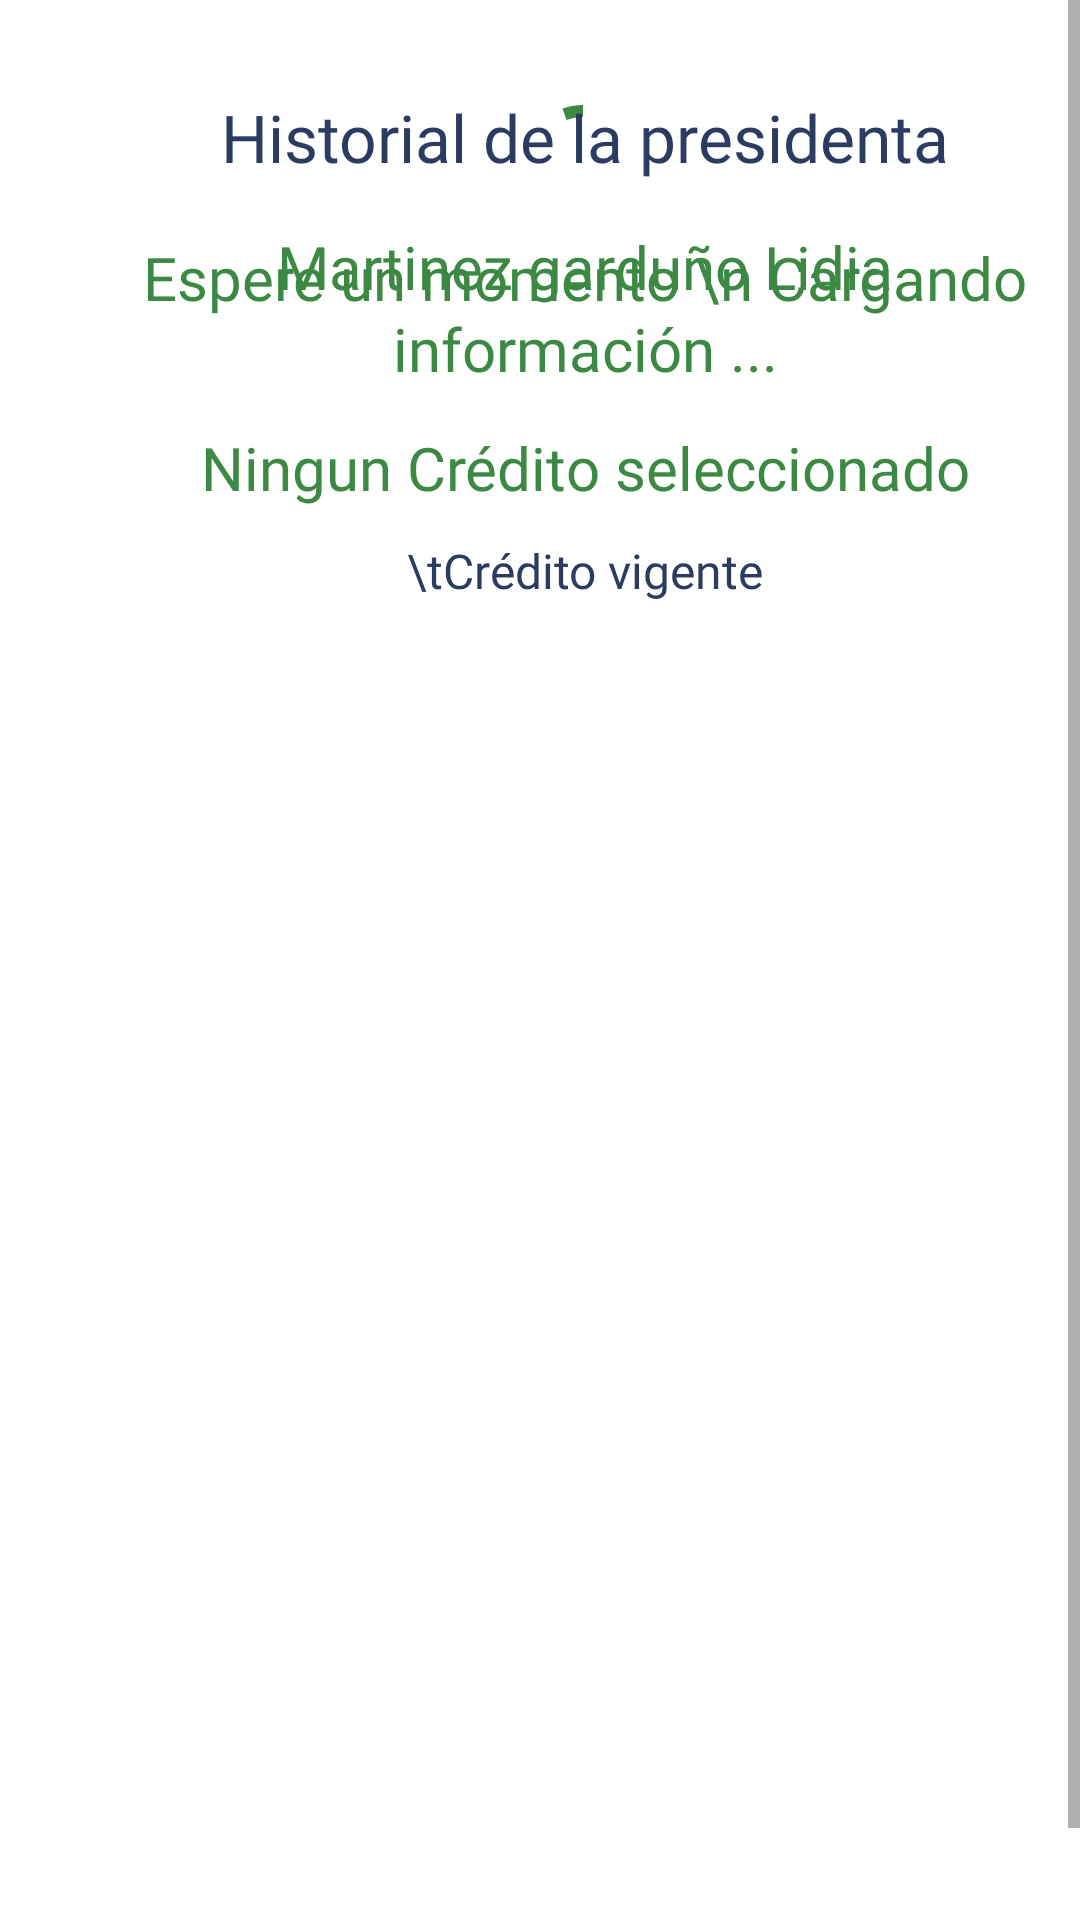

Produce the Android XML layout that renders to this screen, including the resource entries it uses.
<!-- AndroidManifest.xml: application theme Theme.AppPresidenta -->
<!-- res/layout/historial_activity.xml -->
<?xml version="1.0" encoding="utf-8"?>
<androidx.constraintlayout.widget.ConstraintLayout xmlns:android="http://schemas.android.com/apk/res/android"
    xmlns:app="http://schemas.android.com/apk/res-auto"
    xmlns:tools="http://schemas.android.com/tools"
    android:layout_width="match_parent"
    android:layout_height="match_parent"
    tools:context=".submenu.HistorialActivity">

    <ScrollView
        android:layout_width="match_parent"
        android:layout_height="match_parent"
        android:layout_marginBottom="16dp"
        android:fillViewport="true"
        app:layout_constraintBottom_toBottomOf="parent"
        app:layout_constraintEnd_toEndOf="parent"
        app:layout_constraintStart_toStartOf="parent">

        <androidx.constraintlayout.widget.ConstraintLayout
            android:id="@+id/relativeLayout2"
            android:layout_width="match_parent"
            android:layout_height="match_parent"
            android:layout_margin="15dp"
            app:layout_constraintBottom_toBottomOf="parent"
            app:layout_constraintEnd_toEndOf="parent"
            app:layout_constraintHorizontal_bias="0.493"
            app:layout_constraintStart_toStartOf="parent"
            app:layout_constraintTop_toTopOf="parent"
            app:layout_constraintVertical_bias="1.0">

            <com.google.android.material.progressindicator.CircularProgressIndicator
                android:id="@+id/cargando"
                android:layout_width="wrap_content"
                android:layout_height="wrap_content"
                android:layout_gravity="center"
                android:layout_marginTop="16dp"
                android:indeterminate="true"
                app:layout_constraintEnd_toEndOf="parent"
                app:layout_constraintHorizontal_bias="0.498"
                app:layout_constraintStart_toStartOf="parent"
                app:layout_constraintTop_toTopOf="@+id/relativeLayout2" />

            <TextView
                android:id="@+id/txtCargando"
                style="@style/textVerde"
                android:layout_width="wrap_content"
                android:layout_height="wrap_content"
                android:gravity="center"
                android:text="Espere un momento \n Cargando información ..."
                app:layout_constraintBottom_toBottomOf="parent"
                app:layout_constraintEnd_toEndOf="parent"
                app:layout_constraintStart_toStartOf="parent"
                app:layout_constraintTop_toBottomOf="@+id/cargando"
                app:layout_constraintVertical_bias="0.0" />

            <TextView
                android:id="@+id/txtHistorial"
                style="@style/textAzul"
                android:layout_width="wrap_content"
                android:layout_height="wrap_content"
                android:layout_marginTop="16dp"
                android:gravity="left"
                android:text="Historial de la presidenta"
                android:textSize="22sp"
                app:layout_constraintEnd_toEndOf="parent"
                app:layout_constraintStart_toStartOf="parent"
                app:layout_constraintTop_toTopOf="parent" />

            <TextView
                android:id="@+id/txtPresidenta"
                style="@style/textVerde"
                android:layout_width="wrap_content"
                android:layout_height="wrap_content"
                android:layout_marginTop="15dp"
                android:text="Martinez garduño Lidia"
                app:layout_constraintEnd_toEndOf="parent"
                app:layout_constraintStart_toStartOf="parent"
                app:layout_constraintTop_toBottomOf="@+id/txtHistorial" />

            <TableLayout
                android:id="@+id/tlbHistorial"
                android:layout_width="match_parent"
                android:layout_height="wrap_content"
                android:layout_marginTop="30dp"
                android:weightSum="2"
                app:layout_constraintEnd_toEndOf="parent"
                app:layout_constraintHorizontal_bias="0.0"
                app:layout_constraintStart_toStartOf="parent"
                app:layout_constraintTop_toBottomOf="@+id/txtPresidenta" />

            <TextView
                android:id="@+id/txtHistorico"
                style="@style/textVerde"
                android:layout_width="wrap_content"
                android:layout_height="wrap_content"
                android:layout_marginTop="10dp"
                android:text="Ningun Crédito seleccionado"
                app:layout_constraintEnd_toEndOf="parent"
                app:layout_constraintStart_toStartOf="parent"
                app:layout_constraintTop_toBottomOf="@+id/tlbHistorial" />

            <TextView
                android:id="@+id/txt"
                style="@style/textAzul"
                android:layout_width="wrap_content"
                android:layout_height="wrap_content"
                android:layout_marginTop="10dp"
                android:drawableLeft="@drawable/ic_estrella"
                android:text="\tCrédito vigente"
                app:layout_constraintEnd_toEndOf="parent"
                app:layout_constraintStart_toStartOf="parent"
                app:layout_constraintTop_toBottomOf="@+id/txtHistorico" />
        </androidx.constraintlayout.widget.ConstraintLayout>
    </ScrollView>
</androidx.constraintlayout.widget.ConstraintLayout>
<!-- resources referenced by this layout -->
<resources>
  <style name="textAzul" parent="TextAppearance.AppCompat">
          <item name="android:textColor">@color/Azul1</item>
          <item name="android:textSize">16sp</item>
          <item name="android:fontFamily">@font/montserrat_medium_italic</item>
      </style>
  <style name="textVerde" parent="TextAppearance.AppCompat">
          <item name="android:textColor">@color/Verde1</item>
          <item name="android:textSize">20sp</item>
          <item name="android:fontFamily">@font/montserrat_medium</item>
      </style>
  <style name="Theme.AppPresidenta" parent="Theme.MaterialComponents.DayNight.DarkActionBar">
          
          <item name="android:forceDarkAllowed" tools:targetApi="q">false</item>
          
          <item name="colorPrimary">@color/Verde1</item>
          <item name="colorOnPrimary">@color/white</item>
          
          <item name="colorSecondary">@color/Azul3</item>
          <item name="colorSecondaryVariant">@color/Azul3</item>
          <item name="colorOnSecondary">@color/black</item>
          
          <item name="android:statusBarColor" tools:targetApi="l">?attr/colorSecondary</item>
          
      </style>
  <color name="Azul1">#2C3B62</color>
  <color name="Verde1">#3C8943</color>
  <color name="white">#FFFFFF</color>
  <color name="Azul3">#1F2C49</color>
  <color name="black">#FF000000</color>
</resources>
